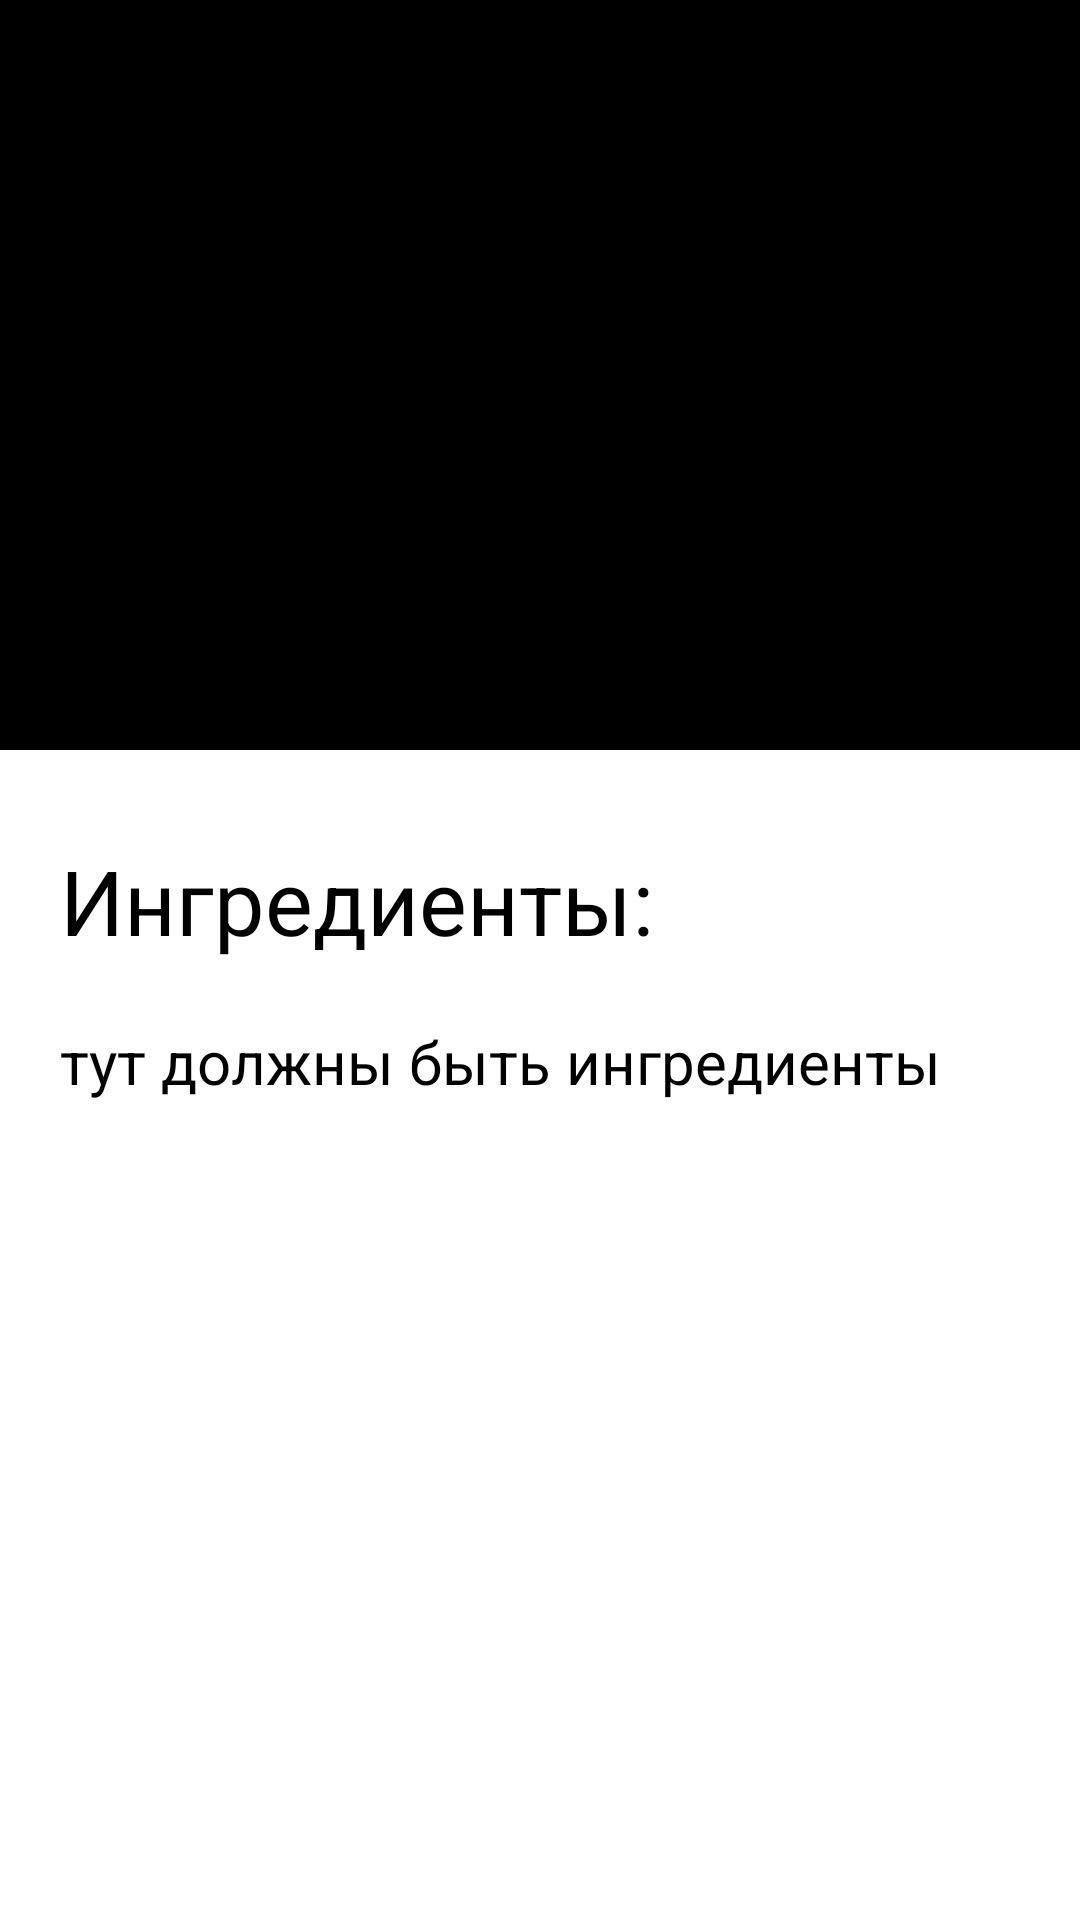

Reconstruct the res/layout file that produces this screen, plus the resources it refers to.
<!-- AndroidManifest.xml: application theme Theme.MISiSApplication -->
<!-- res/layout/fragment_recipe.xml -->
<?xml version="1.0" encoding="utf-8"?>
<ScrollView xmlns:android="http://schemas.android.com/apk/res/android"
    android:background="@color/white"
    android:layout_width="match_parent"
    android:layout_height="match_parent">

    <androidx.constraintlayout.widget.ConstraintLayout xmlns:android="http://schemas.android.com/apk/res/android"
        xmlns:app="http://schemas.android.com/apk/res-auto"
        xmlns:tools="http://schemas.android.com/tools"
        android:layout_width="match_parent"
        android:layout_height="match_parent"
        tools:context=".fragments.RecipeFragment">

        <ImageView
            android:id="@+id/dish_image_recipe"
            android:layout_width="match_parent"
            android:layout_height="250dp"
            android:background="@color/black"
            app:layout_constraintStart_toStartOf="parent"
            app:layout_constraintTop_toTopOf="parent" />

        <TextView
            android:id="@+id/recipe_ingredients_txt"
            android:layout_width="wrap_content"
            android:layout_height="0dp"
            android:layout_marginStart="20dp"
            android:layout_marginTop="30dp"
            android:text="Ингредиенты:"
            android:textColor="@color/black"
            android:textSize="30sp"
            app:layout_constraintStart_toStartOf="parent"
            app:layout_constraintTop_toBottomOf="@+id/dish_image_recipe" />

        <TextView
            android:id="@+id/recipe_ingredients_names"
            android:layout_width="wrap_content"
            android:layout_height="0dp"
            android:layout_marginStart="20dp"
            android:layout_marginTop="20dp"
            android:text="тут должны быть ингредиенты"
            android:textColor="@color/black"
            android:textSize="20sp"
            app:layout_constraintStart_toStartOf="parent"
            app:layout_constraintTop_toBottomOf="@+id/recipe_ingredients_txt" />

        <TextView
            android:id="@+id/recipe_txt"
            android:layout_width="match_parent"
            android:layout_height="0dp"
            android:layout_marginStart="20dp"
            android:layout_marginTop="30dp"
            android:layout_marginEnd="20dp"
            android:text="рецепт рецепт рецепт"
            android:textColor="@color/black"
            android:textSize="20sp"
            app:layout_constraintBottom_toBottomOf="parent"
            app:layout_constraintEnd_toEndOf="parent"
            app:layout_constraintStart_toStartOf="parent"
            app:layout_constraintTop_toBottomOf="@+id/recipe_ingredients_names" />

    </androidx.constraintlayout.widget.ConstraintLayout>
</ScrollView>
<!-- resources referenced by this layout -->
<resources>

  <!-- not gathered from this repository: default colours our renderer supplied (Android Studio template values) -->
  <color name="black">#FF000000</color>
  <color name="white">#FFFFFFFF</color>
</resources>
